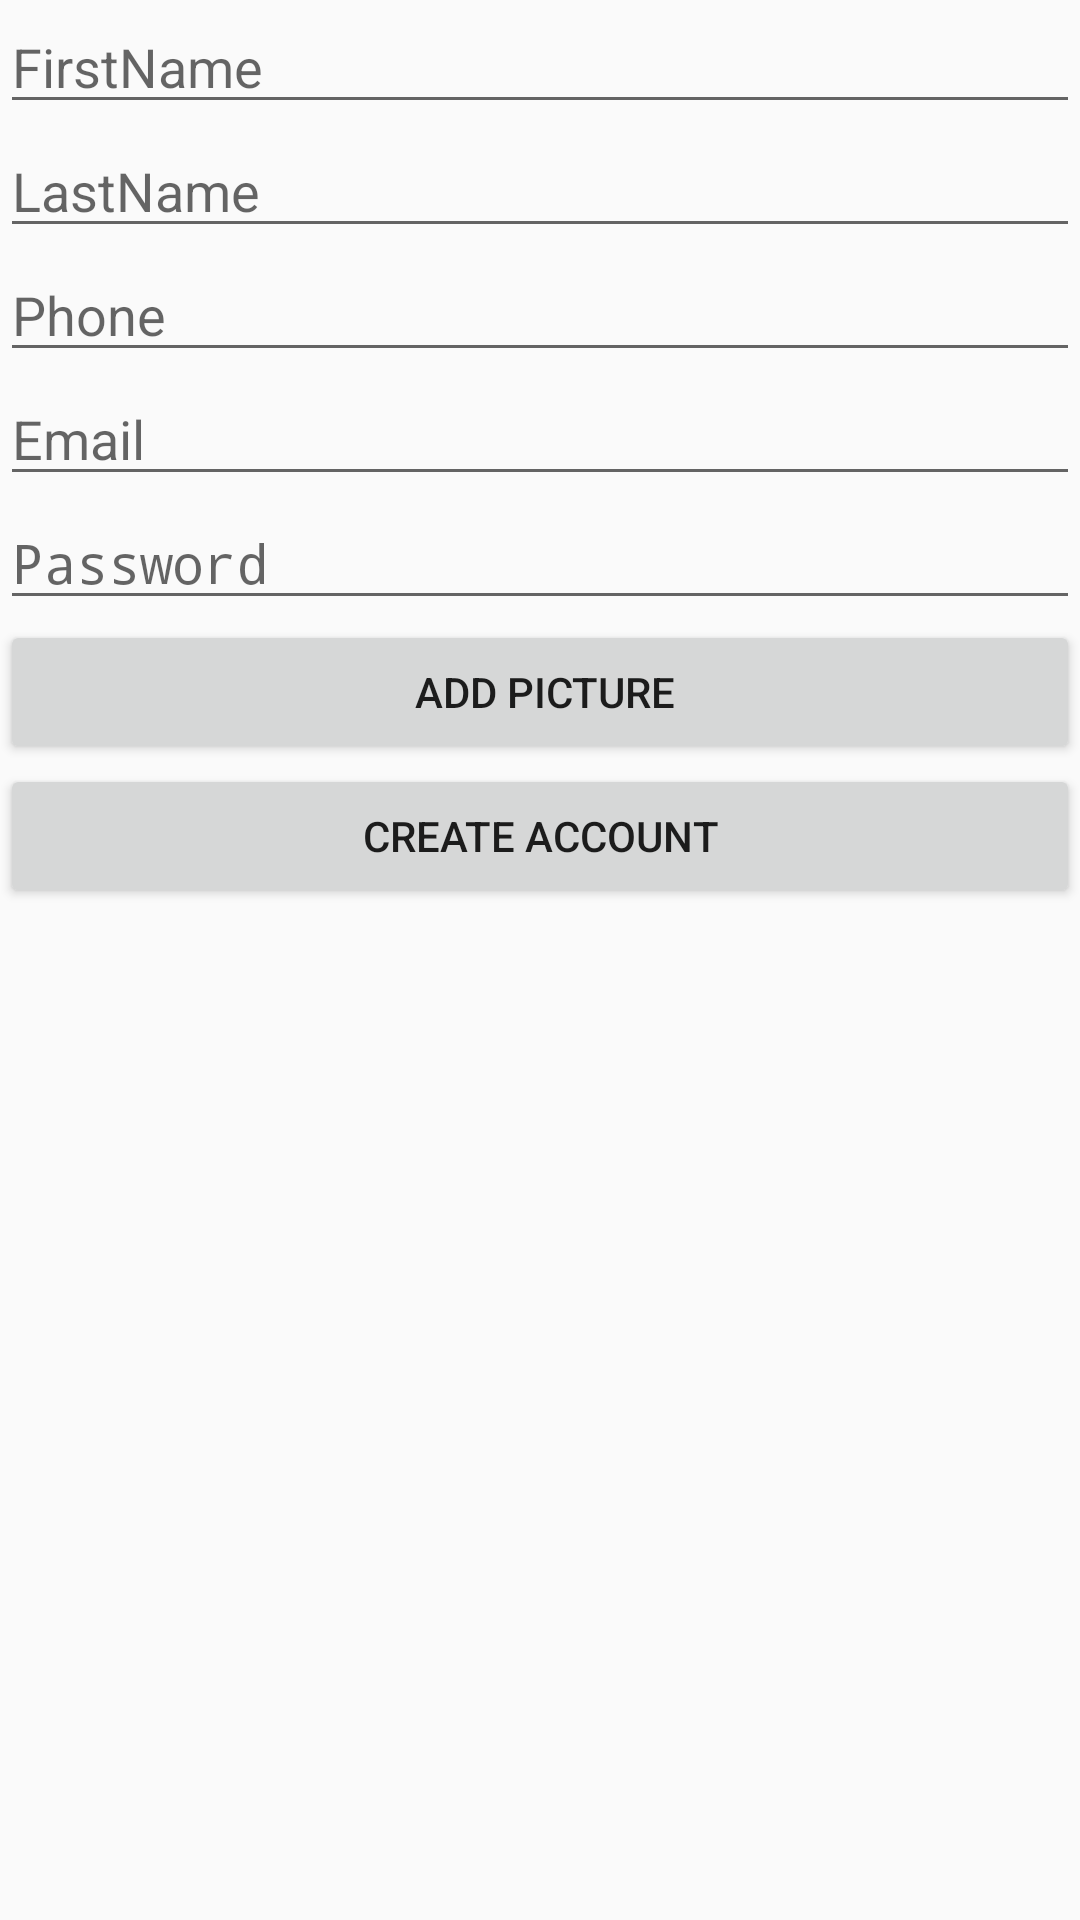

Write the Android layout XML for this screen, with the resource values it uses.
<!-- AndroidManifest.xml: application theme AppTheme -->
<!-- res/layout/activity_register.xml -->
<?xml version="1.0" encoding="utf-8"?>
<LinearLayout xmlns:android="http://schemas.android.com/apk/res/android"
    xmlns:app="http://schemas.android.com/apk/res-auto"
    android:orientation="vertical" android:layout_width="match_parent"
    android:layout_height="match_parent">

    <ScrollView
        android:layout_width="match_parent"
        android:layout_height="match_parent">

        <LinearLayout
            android:layout_width="match_parent"
            android:layout_height="wrap_content"
            android:orientation="vertical" >

            <EditText
                android:id="@+id/editTextName"
                android:layout_width="match_parent"
                android:layout_height="wrap_content"
                android:ems="10"
                android:hint="FirstName"
                android:inputType="textPersonName" />

            <EditText
                android:id="@+id/editTextLastName"
                android:layout_width="match_parent"
                android:layout_height="wrap_content"
                android:ems="10"
                android:hint="LastName"
                android:inputType="textPersonName" />

            <EditText
                android:id="@+id/editTextPhone"
                android:layout_width="match_parent"
                android:layout_height="wrap_content"
                android:ems="10"
                android:hint="Phone"
                android:inputType="phone" />

            <EditText
                android:id="@+id/editTextEmail"
                android:layout_width="match_parent"
                android:layout_height="wrap_content"
                android:ems="10"
                android:hint="Email"
                android:inputType="textWebEmailAddress" />

            <EditText
                android:id="@+id/editTextPassword"
                android:layout_width="match_parent"
                android:layout_height="wrap_content"
                android:ems="10"
                android:hint="Password"
                android:inputType="textPassword" />

            <ImageView
                android:id="@+id/profilePicture"
                android:layout_width="match_parent"
                android:layout_height="wrap_content"
                app:srcCompat="@mipmap/ic_launcher_round" />

            <Button
                android:id="@+id/buttonAddPicture"
                android:layout_width="match_parent"
                android:layout_height="wrap_content"
                android:text=" Add Picture" />

            <Button
                android:id="@+id/buttonCreateAccount"
                android:layout_width="match_parent"
                android:layout_height="wrap_content"
                android:text="Create Account" />
        </LinearLayout>
    </ScrollView>
</LinearLayout>
<!-- resources referenced by this layout -->
<resources>
  <style name="AppTheme" parent="Theme.AppCompat.Light.DarkActionBar">
          
          <item name="colorPrimary">@color/colorPrimary</item>
          <item name="colorPrimaryDark">@color/colorPrimaryDark</item>
          <item name="colorAccent">@color/colorAccent</item>
      </style>
  <color name="colorPrimary">#00796b</color>
  <color name="colorPrimaryDark">#004c40</color>
  <color name="colorAccent">#d32f2f</color>
</resources>
